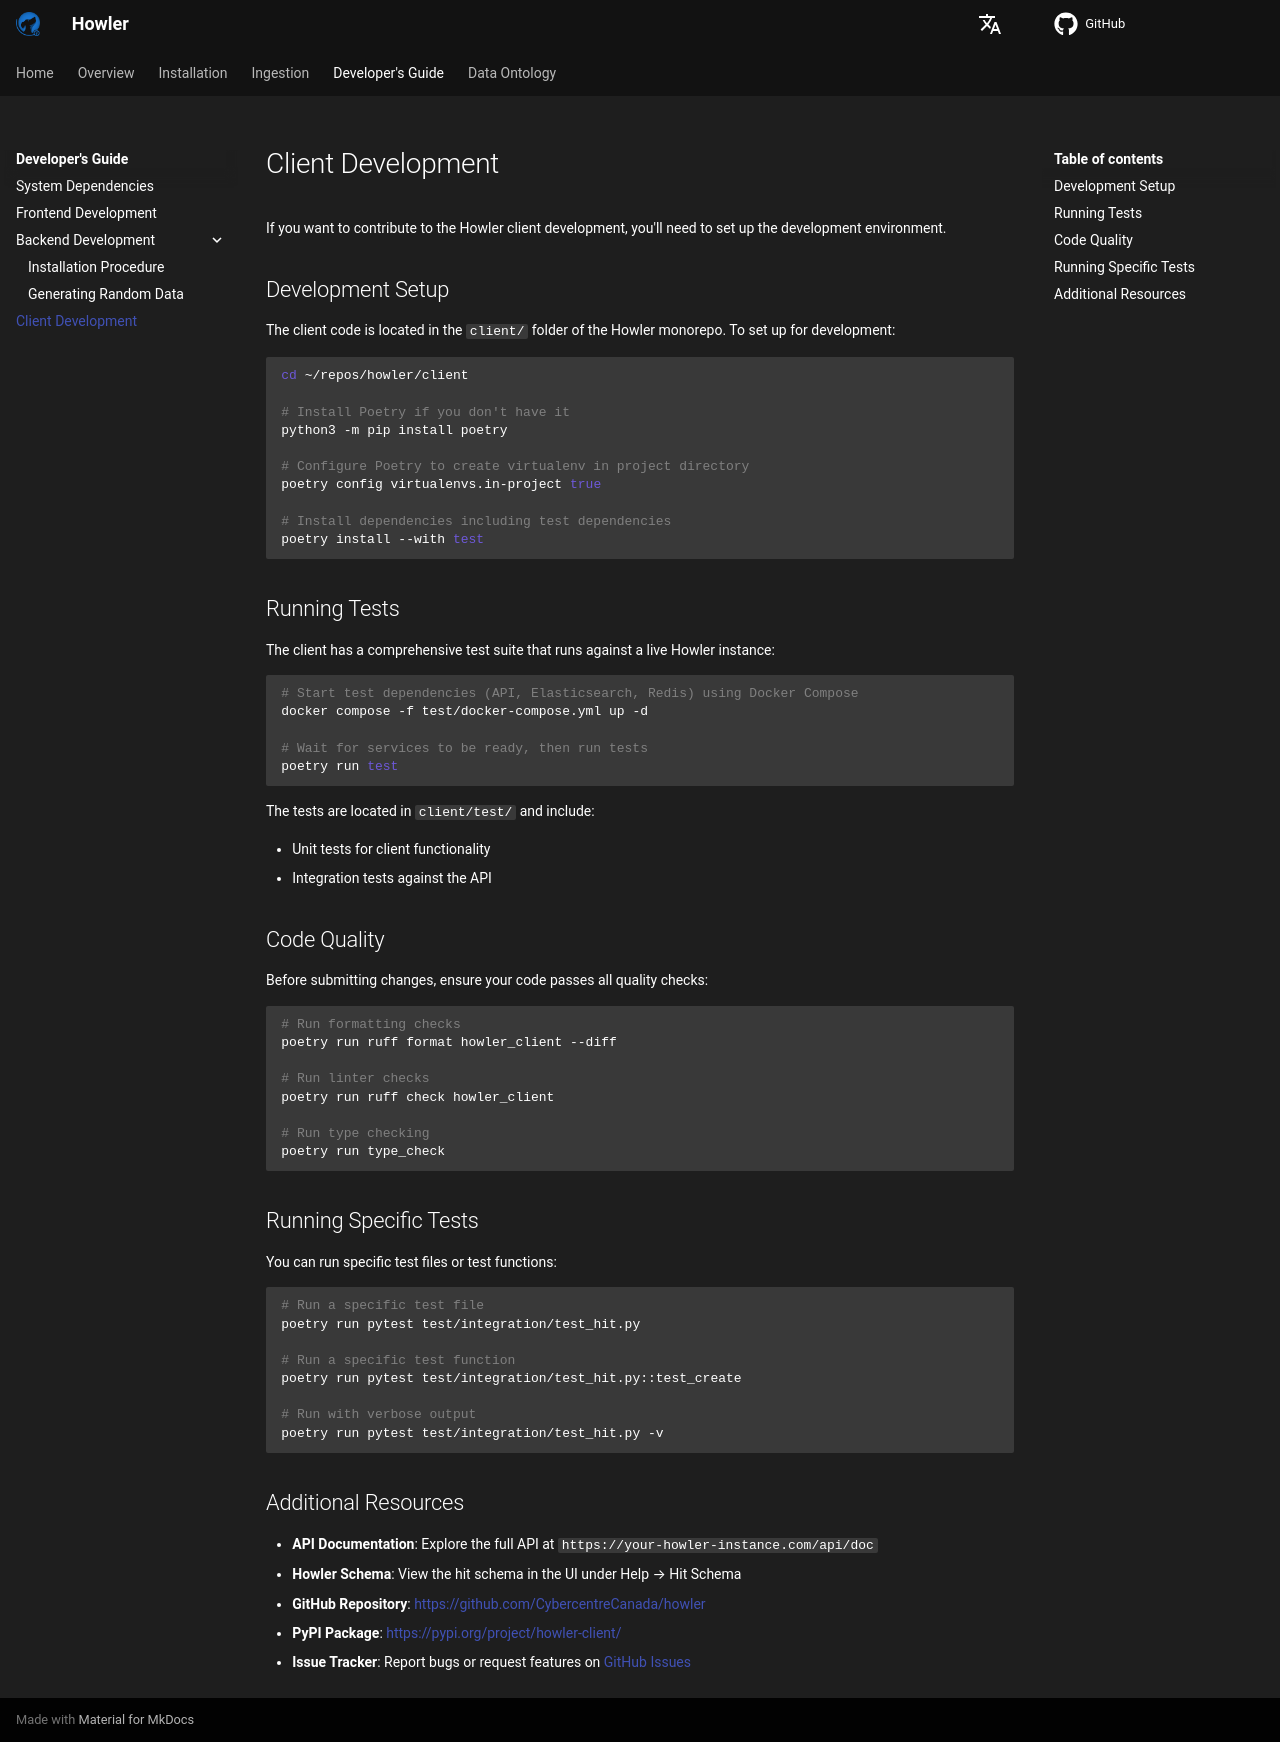

repository: CybercentreCanada/howler · page: developer/client/index.html · generator: mkdocs

# Client Development

If you want to contribute to the Howler client development, you'll need to set up the development environment.

## Development Setup

The client code is located in the `client/` folder of the Howler monorepo. To set up for development:

```bash
cd ~/repos/howler/client

# Install Poetry if you don't have it
python3 -m pip install poetry

# Configure Poetry to create virtualenv in project directory
poetry config virtualenvs.in-project true

# Install dependencies including test dependencies
poetry install --with test
```

## Running Tests

The client has a comprehensive test suite that runs against a live Howler instance:

```bash
# Start test dependencies (API, Elasticsearch, Redis) using Docker Compose
docker compose -f test/docker-compose.yml up -d

# Wait for services to be ready, then run tests
poetry run test
```

The tests are located in `client/test/` and include:

- Unit tests for client functionality
- Integration tests against the API

## Code Quality

Before submitting changes, ensure your code passes all quality checks:

```bash
# Run formatting checks
poetry run ruff format howler_client --diff

# Run linter checks
poetry run ruff check howler_client

# Run type checking
poetry run type_check
```

## Running Specific Tests

You can run specific test files or test functions:

```bash
# Run a specific test file
poetry run pytest test/integration/test_hit.py

# Run a specific test function
poetry run pytest test/integration/test_hit.py::test_create

# Run with verbose output
poetry run pytest test/integration/test_hit.py -v
```

## Additional Resources

- **API Documentation**: Explore the full API at `https://your-howler-instance.com/api/doc`
- **Howler Schema**: View the hit schema in the UI under Help → Hit Schema
- **GitHub Repository**: [https://github.com/CybercentreCanada/howler](https://github.com/CybercentreCanada/howler)
- **PyPI Package**: [https://pypi.org/project/howler-client/](https://pypi.org/project/howler-client/)
- **Issue Tracker**: Report bugs or request features on [GitHub Issues](https://github.com/CybercentreCanada/howler/issues)
